Photos from the image-classification dataset "cnn" in the GitHub repository AnonymDavid/szakdolgozat. Its 11 classes are: battery, capacitor, diode, inductor, lamp, resistor, AC source, DC source, switch, NPN transistor, PNP transistor.

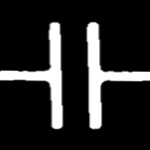
Label: capacitor

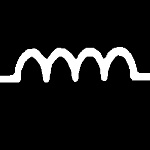
Label: inductor

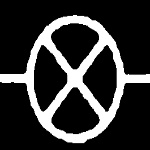
Label: lamp

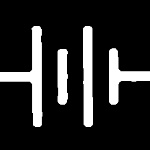
Label: battery

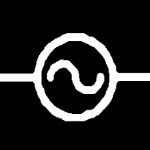
Label: AC source

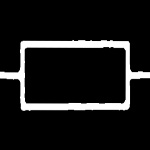
Label: resistor
